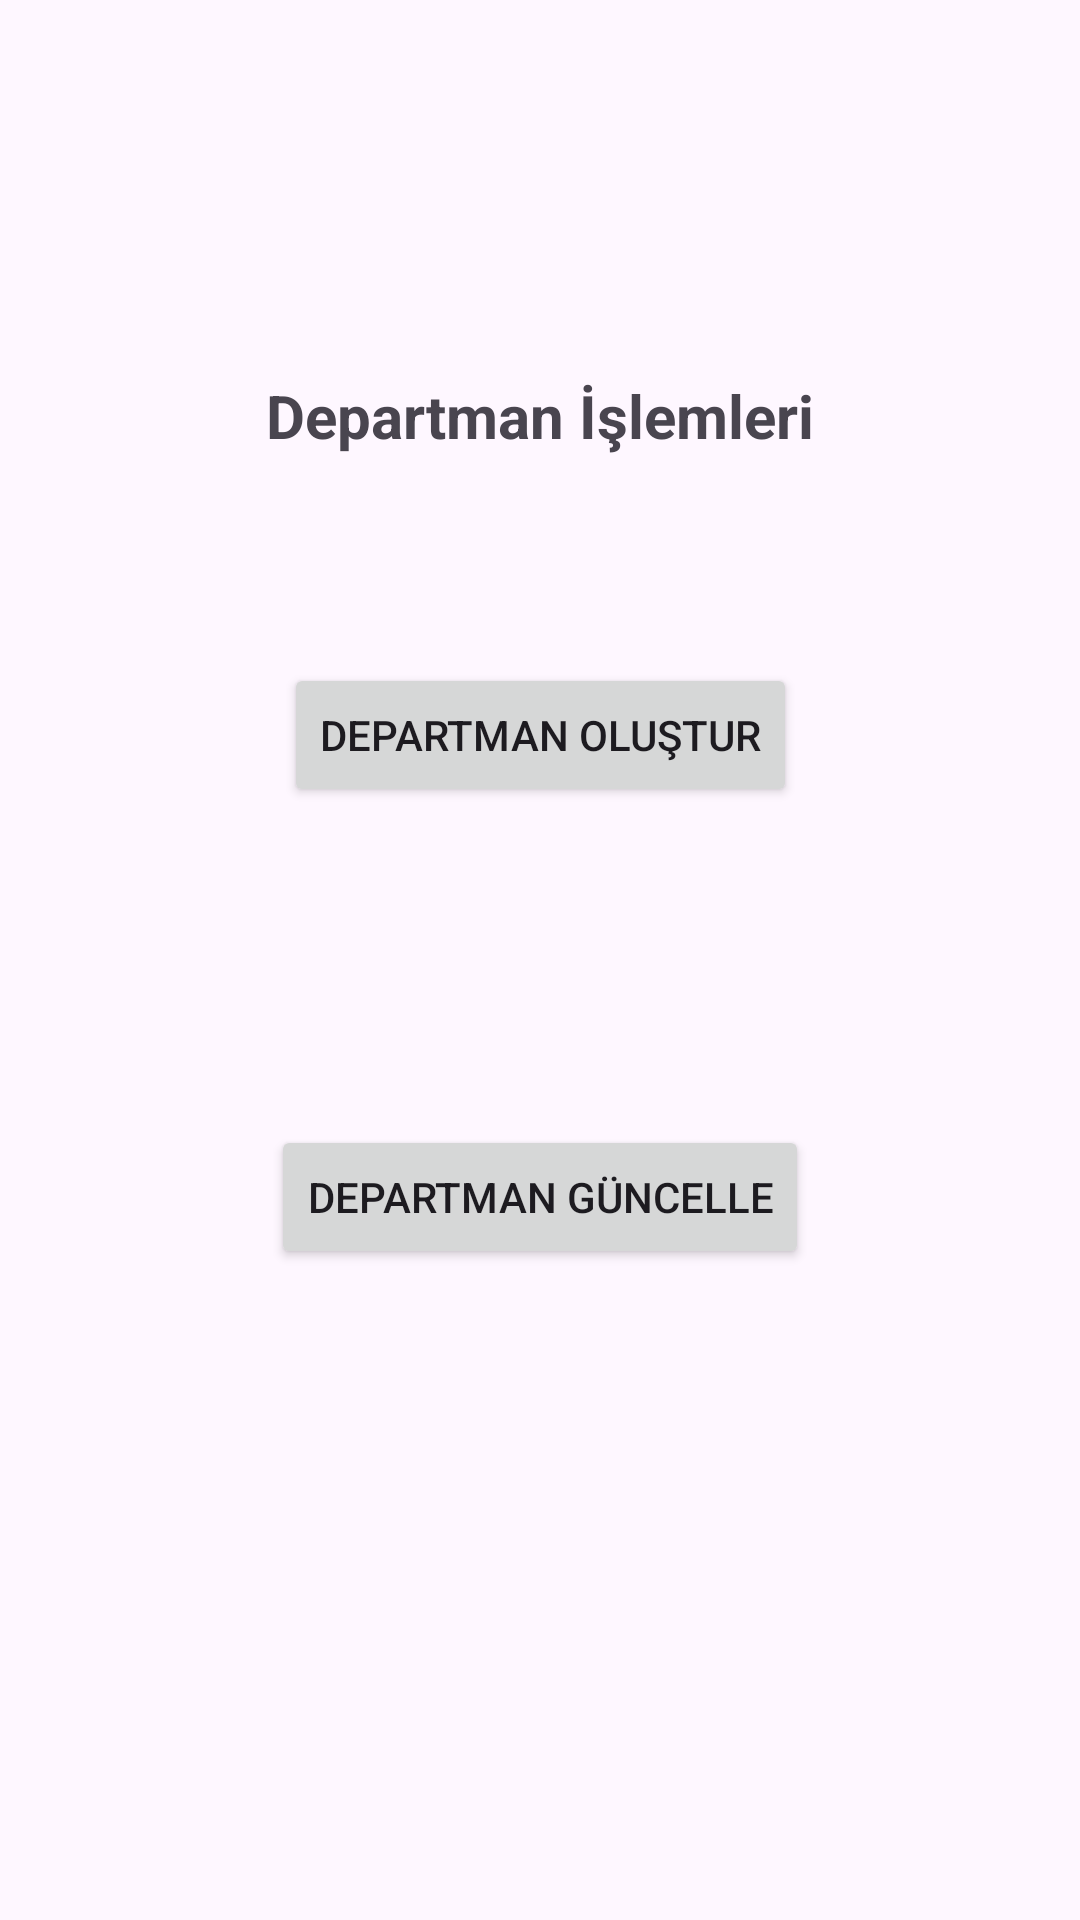

Layout XML and referenced resources for this Android screen:
<!-- AndroidManifest.xml: application theme Theme.VardiyaUygulamasi -->
<!-- res/layout/activity_department_operations.xml -->
<?xml version="1.0" encoding="utf-8"?>
<androidx.constraintlayout.widget.ConstraintLayout xmlns:android="http://schemas.android.com/apk/res/android"
    xmlns:app="http://schemas.android.com/apk/res-auto"
    xmlns:tools="http://schemas.android.com/tools"
    android:layout_width="match_parent"
    android:layout_height="match_parent"
    tools:context=".admin.DepartmentOperations">

    <TextView
        android:id="@+id/textView8"
        android:layout_width="wrap_content"
        android:layout_height="wrap_content"
        android:layout_marginTop="125dp"
        android:text="Departman İşlemleri"
        android:textSize="20dp"
        android:textStyle="bold"
        app:layout_constraintEnd_toEndOf="parent"
        app:layout_constraintStart_toStartOf="parent"
        app:layout_constraintTop_toTopOf="parent" />

    <Button
        android:id="@+id/departman_olustur"
        android:layout_width="wrap_content"
        android:layout_height="wrap_content"
        android:layout_marginBottom="106dp"
        android:text="Departman Oluştur"
        app:layout_constraintBottom_toTopOf="@+id/departman_guncelle"
        app:layout_constraintEnd_toEndOf="parent"
        app:layout_constraintStart_toStartOf="parent" />

    <Button
        android:id="@+id/departman_guncelle"
        android:layout_width="wrap_content"
        android:layout_height="wrap_content"
        android:layout_marginBottom="217dp"
        android:text="Departman Güncelle"
        app:layout_constraintBottom_toBottomOf="parent"
        app:layout_constraintEnd_toEndOf="parent"
        app:layout_constraintStart_toStartOf="parent" />
</androidx.constraintlayout.widget.ConstraintLayout>
<!-- resources referenced by this layout -->
<resources>
  <style name="Theme.VardiyaUygulamasi" parent="Base.Theme.VardiyaUygulamasi" />
  <style name="Base.Theme.VardiyaUygulamasi" parent="Theme.Material3.DayNight.NoActionBar">
          
          
      </style>
</resources>
